Image classification data set "data" (ydtrxh/ENSAM-Smart-Navigation on GitHub). Class labels (15): student administration office, amphithéâtre, GMS practical work workshop, bibliothèque, forum center, centre de langue, centre de recherche, département matériaux et des procédés, AEEE department, civil engineering department, département mathématiques informatique, département forge et fonderie, département énergétique, salle de conférence, TP fabrication mécanique.

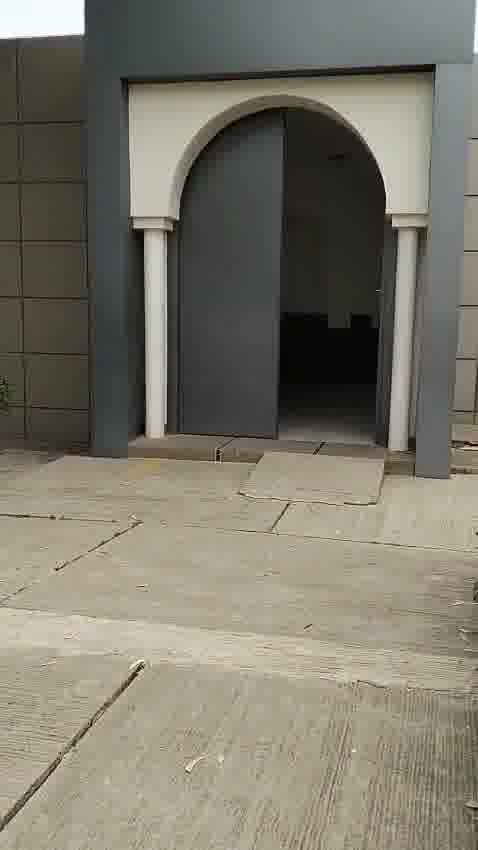
Label: amphithéâtre

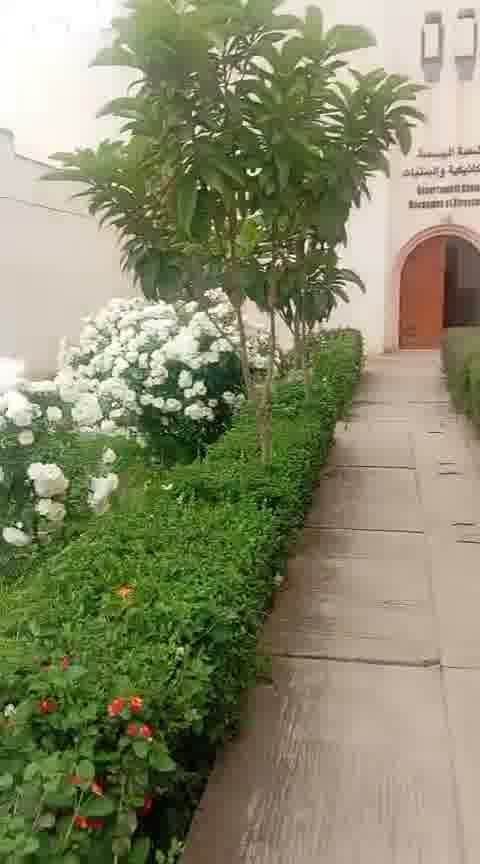
Label: GMS practical work workshop

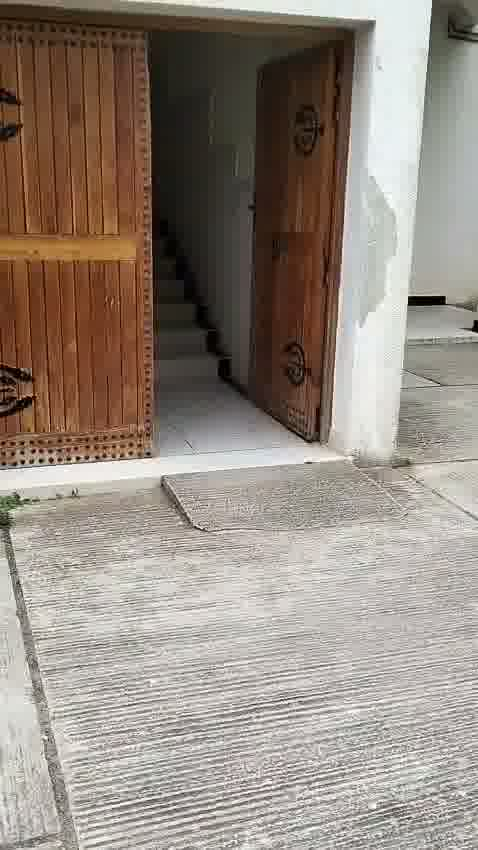
Label: département mathématiques informatique

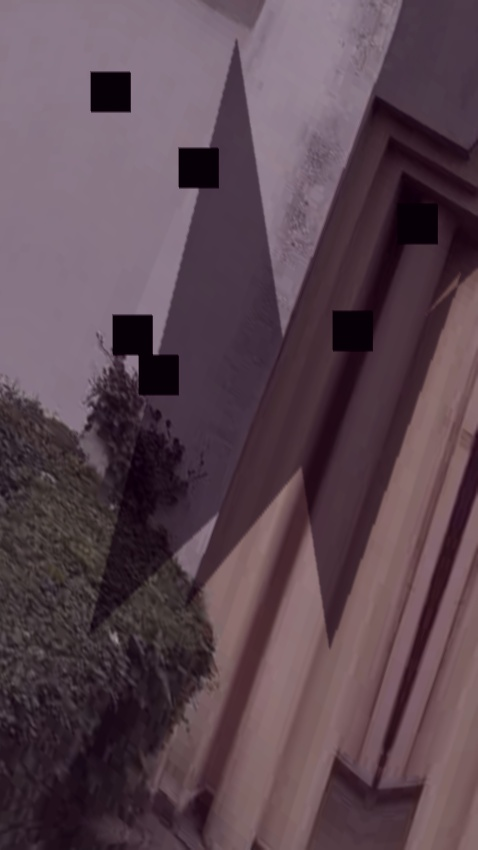
Label: centre de recherche

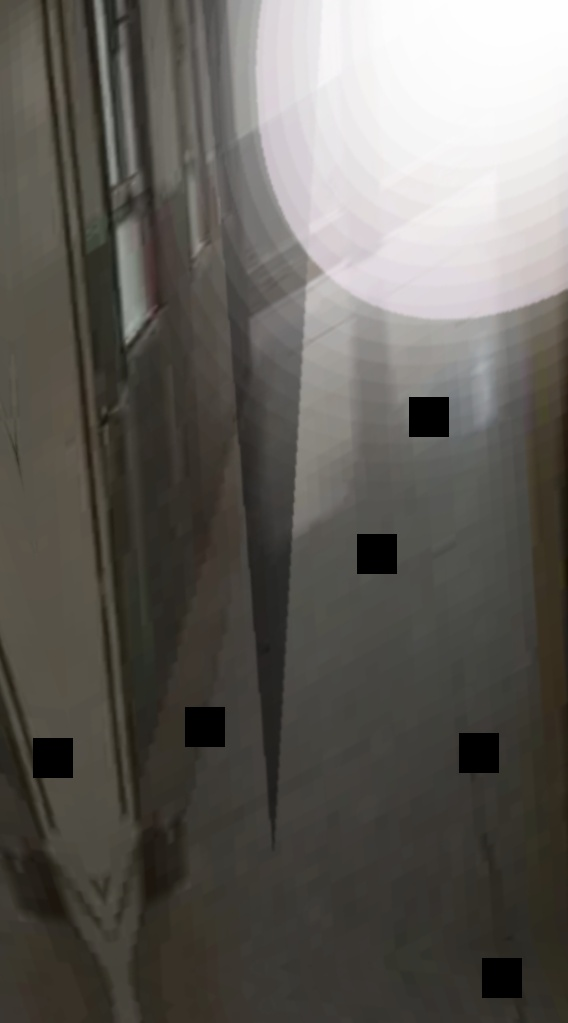
Label: centre de langue

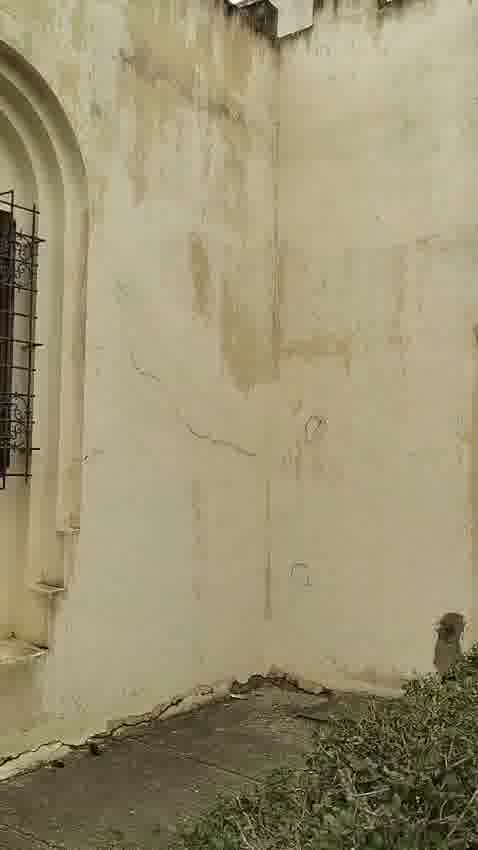
Label: département matériaux et des procédés
